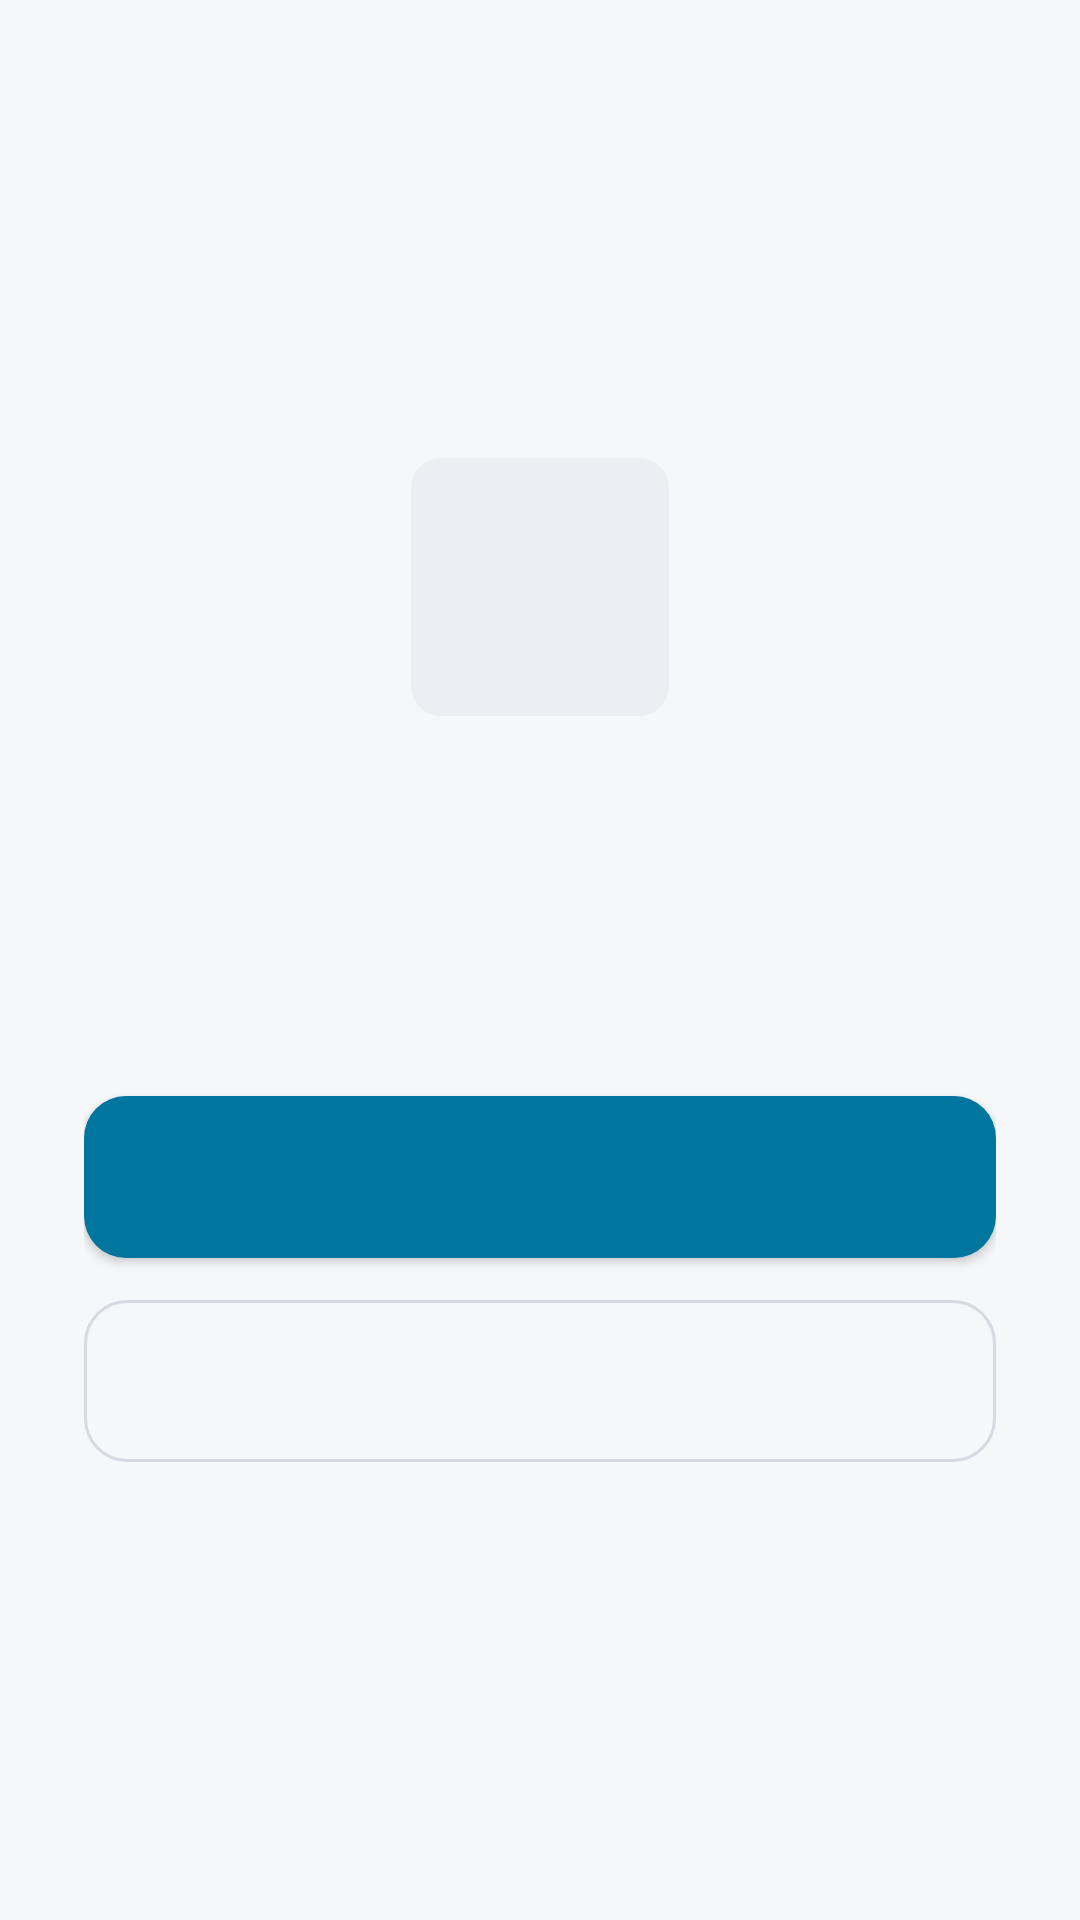

Reconstruct the res/layout file that produces this screen, plus the resources it refers to.
<!-- AndroidManifest.xml: application theme Theme.Bolap3 -->
<!-- res/layout/activity_status_state.xml -->
<?xml version="1.0" encoding="utf-8"?>
<LinearLayout xmlns:android="http://schemas.android.com/apk/res/android"
    android:layout_width="match_parent"
    android:layout_height="match_parent"
    android:gravity="center"
    android:orientation="vertical"
    android:padding="28dp">

    <TextView
        android:id="@+id/tvStatusIcon"
        android:layout_width="86dp"
        android:layout_height="86dp"
        android:background="@drawable/bg_cover_placeholder_dark"
        android:gravity="center"
        android:importantForAccessibility="no"
        android:textColor="?attr/colorPrimary"
        android:textSize="36sp"
        android:textStyle="bold" />

    <TextView
        android:id="@+id/tvStatusTitle"
        android:layout_width="match_parent"
        android:layout_height="wrap_content"
        android:layout_marginTop="28dp"
        android:accessibilityHeading="true"
        android:gravity="center"
        android:textColor="@color/app_text_primary"
        android:textSize="24sp"
        android:textStyle="bold" />

    <TextView
        android:id="@+id/tvStatusMessage"
        android:layout_width="match_parent"
        android:layout_height="wrap_content"
        android:layout_marginTop="10dp"
        android:gravity="center"
        android:lineSpacingExtra="4dp"
        android:textColor="@color/app_text_secondary"
        android:textSize="15sp" />

    <Button
        android:id="@+id/btnPrimaryAction"
        style="@style/PrimaryButton"
        android:layout_marginTop="36dp" />

    <Button
        android:id="@+id/btnSecondaryAction"
        style="@style/SecondaryButton"
        android:layout_marginTop="14dp" />

</LinearLayout>
<!-- resources referenced by this layout -->
<resources>
  <color name="app_text_primary">#111316</color>
  <color name="app_text_secondary">#4F5660</color>
  <!-- drawable bg_cover_placeholder_dark (drawable) -->
  <?xml version="1.0" encoding="utf-8"?>
  <shape xmlns:android="http://schemas.android.com/apk/res/android">
      <solid android:color="@color/app_surface_variant" />
      <corners android:radius="10dp" />
  </shape>
  <style name="PrimaryButton">
          <item name="android:layout_width">match_parent</item>
          <item name="android:layout_height">54dp</item>
          <item name="android:background">@drawable/bg_primary_button</item>
          <item name="android:textAllCaps">false</item>
          <item name="android:textColor">?attr/colorOnPrimary</item>
          <item name="android:textSize">16sp</item>
          <item name="android:textStyle">bold</item>
      </style>
  <style name="SecondaryButton">
          <item name="android:layout_width">match_parent</item>
          <item name="android:layout_height">54dp</item>
          <item name="android:background">@drawable/bg_secondary_button</item>
          <item name="android:textAllCaps">false</item>
          <item name="android:textColor">@color/app_text_primary</item>
          <item name="android:textSize">16sp</item>
      </style>
  <style name="Theme.Bolap3" parent="Base.Theme.Bolap3" />
  <color name="app_surface_variant">#ECEEF2</color>
  <!-- drawable bg_primary_button (drawable) -->
  <?xml version="1.0" encoding="utf-8"?>
  <shape xmlns:android="http://schemas.android.com/apk/res/android">
      <solid android:color="?attr/colorPrimary" />
      <corners android:radius="14dp" />
  </shape>
  <!-- drawable bg_secondary_button (drawable) -->
  <?xml version="1.0" encoding="utf-8"?>
  <shape xmlns:android="http://schemas.android.com/apk/res/android">
      <solid android:color="@android:color/transparent" />
      <stroke
          android:width="1dp"
          android:color="@color/app_border" />
      <corners android:radius="14dp" />
  </shape>
  <color name="app_border">#D6DAE0</color>
  <color name="app_accent">#00769E</color>
  <color name="app_on_accent">#FFFFFF</color>
  <color name="app_accent_container">#D3F0FA</color>
  <color name="app_danger">#C62828</color>
  <color name="app_background">#F6F7F9</color>
  <color name="app_surface">#FFFFFF</color>
  <color name="app_surface_high">#E2E5EA</color>
  <color name="app_text_tertiary">#767C85</color>
</resources>
